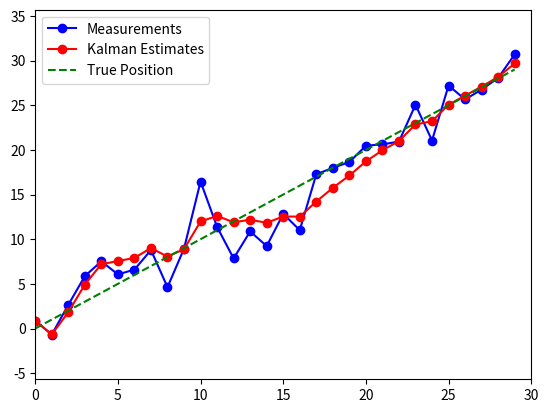

Reproduce this figure in Python.
import numpy as np
import matplotlib.pyplot as plt
from matplotlib.animation import FuncAnimation, PillowWriter

# Time setup
num_steps = 30
dt = 1.0

# True motion (position + velocity)
true_velocity = 1.0
true_position = 0.0
true_states = np.array([[true_position + i * true_velocity, true_velocity] for i in range(num_steps)])

# Simulate noisy measurements of position
measurement_noise_std = 2.0
measurements = true_states[:, 0] + np.random.normal(0, measurement_noise_std, num_steps)

# Initial estimates
x_est = np.array([0.0, 0.0])  # [position, velocity]
P = np.eye(2) * 1000          # Large initial uncertainty

# System matrices
F = np.array([[1, dt], [0, 1]])  # State transition model
H = np.array([[1, 0]])           # Measurement model (measure position only)
Q = np.eye(2) * 0.01             # Process noise
R = np.array([[measurement_noise_std ** 2]])  # Measurement noise

# Store estimates
estimates = []

for z in measurements:
    # Prediction
    x_pred = F @ x_est
    P_pred = F @ P @ F.T + Q

    # Update
    y = z - H @ x_pred
    S = H @ P_pred @ H.T + R
    K = P_pred @ H.T @ np.linalg.inv(S)
    x_est = x_pred + K @ y
    P = (np.eye(2) - K @ H) @ P_pred

    estimates.append(x_est.copy())

# Extract positions for animation
estimated_positions = [e[0] for e in estimates]
true_positions = true_states[:, 0]

# Create animation
fig, ax = plt.subplots()
ax.set_xlim(0, num_steps)
ax.set_ylim(min(measurements) - 5, max(measurements) + 5)

line_meas, = ax.plot([], [], 'bo-', label='Measurements')
line_est, = ax.plot([], [], 'ro-', label='Kalman Estimates')
line_true, = ax.plot([], [], 'g--', label='True Position')
ax.legend()

def update(frame):
    line_meas.set_data(range(frame + 1), measurements[:frame + 1])
    line_est.set_data(range(frame + 1), estimated_positions[:frame + 1])
    line_true.set_data(range(frame + 1), true_positions[:frame + 1])
    return line_meas, line_est, line_true

ani_2d = FuncAnimation(fig, update, frames=num_steps, interval=300, blit=True)

# Save animation
animation_path_2d = "kalman_filter_2d_position_velocity.gif"
ani_2d.save(animation_path_2d, writer=PillowWriter(fps=3))
print(f"Animation saved to: {animation_path_2d}")
